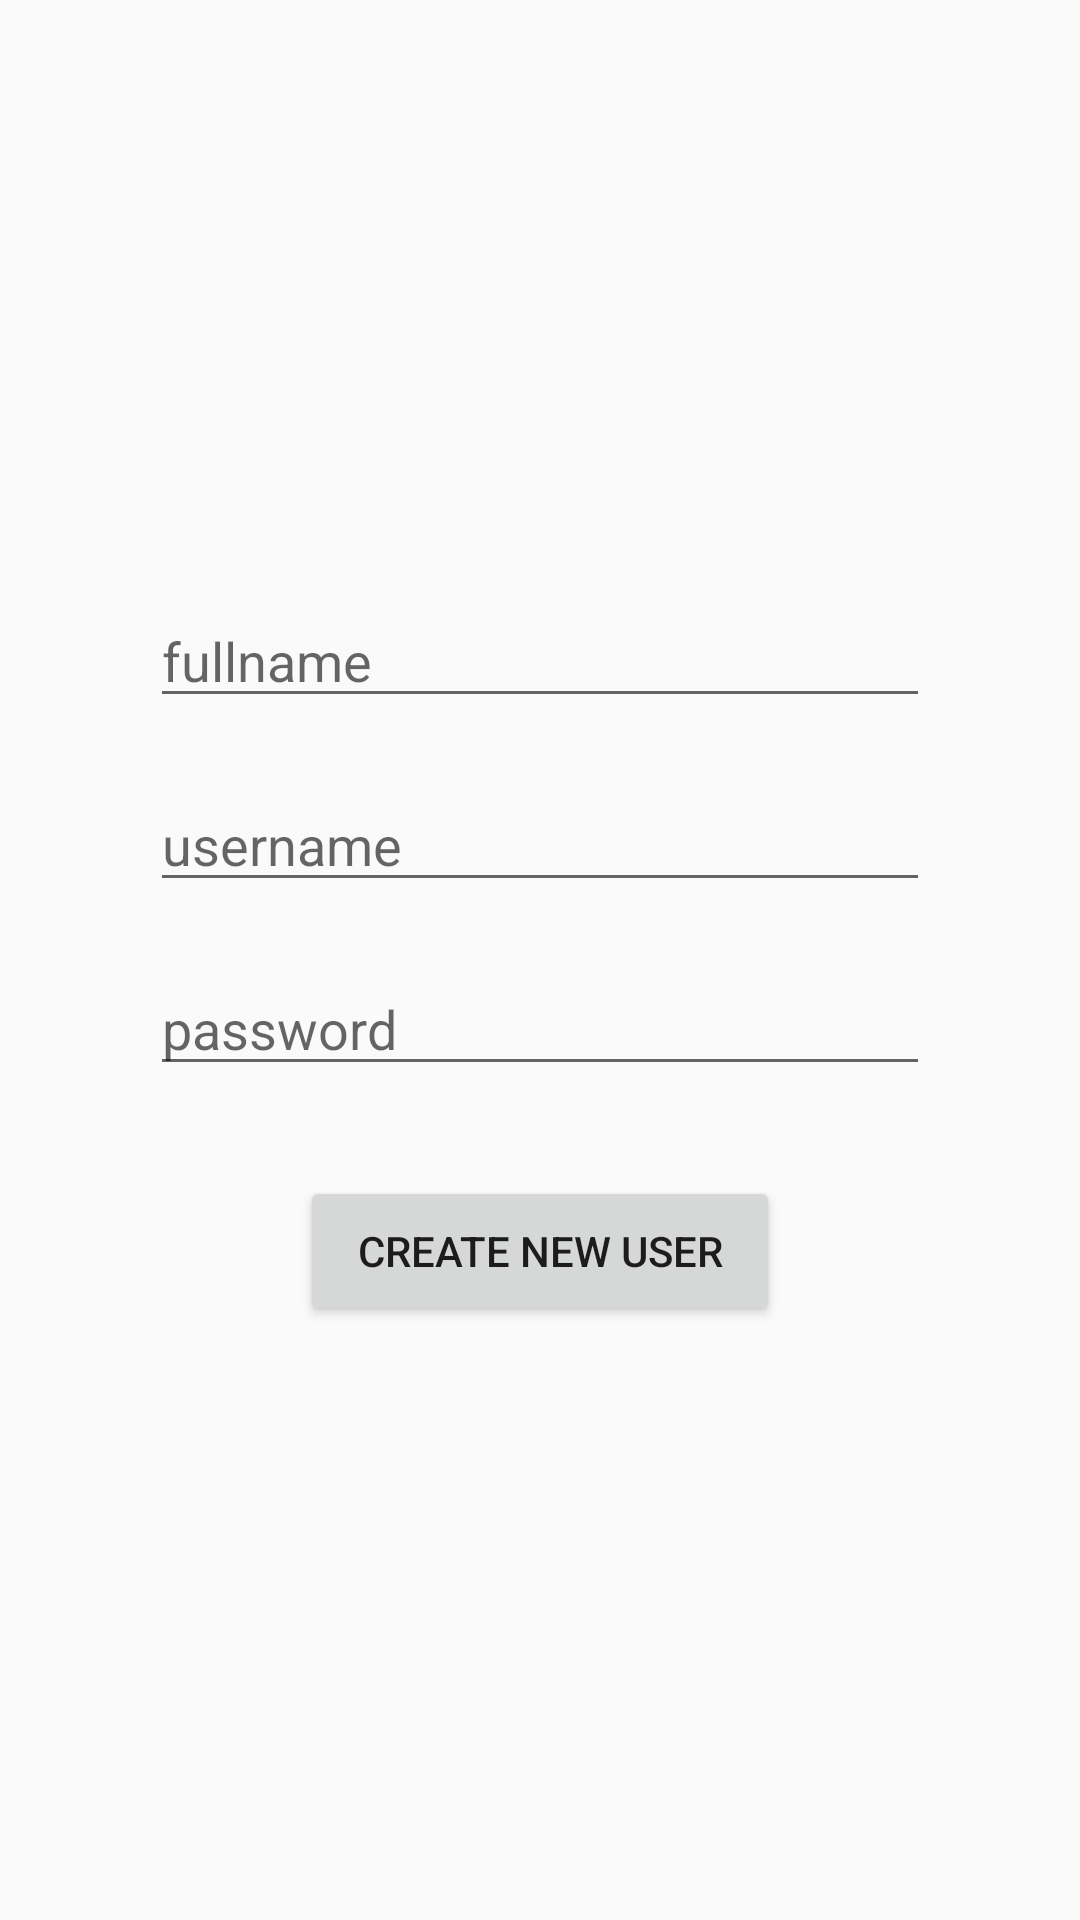

Write the Android layout XML for this screen, with the resource values it uses.
<!-- AndroidManifest.xml: application theme Theme.AppCompat.DayNight.NoActionBar -->
<!-- res/layout/fragment_register.xml -->
<?xml version="1.0" encoding="utf-8"?>
<FrameLayout xmlns:android="http://schemas.android.com/apk/res/android"
    xmlns:tools="http://schemas.android.com/tools"
    android:layout_width="match_parent"
    android:layout_height="match_parent"
    tools:context=".view.RegisterFragment">

    <RelativeLayout
        android:layout_width="match_parent"
        android:layout_height="wrap_content"
        android:layout_margin="50dp"
        android:layout_gravity="center">

        <EditText
            android:id="@+id/edFullname"
            android:layout_width="wrap_content"
            android:layout_height="wrap_content"
            android:layout_alignParentStart="true"
            android:layout_alignParentEnd="true"
            android:layout_alignParentTop="true"
            android:hint="fullname" />

        <EditText
            android:id="@+id/edUsername"
            android:layout_width="wrap_content"
            android:layout_height="wrap_content"
            android:layout_below="@+id/edFullname"
            android:layout_alignParentStart="true"
            android:layout_alignParentEnd="true"
            android:layout_marginTop="20dp"
            android:hint="username" />

        <EditText
            android:id="@+id/edPassword"
            android:layout_width="wrap_content"
            android:layout_height="wrap_content"
            android:layout_below="@+id/edUsername"
            android:layout_alignParentStart="true"
            android:layout_alignParentEnd="true"
            android:layout_marginTop="20dp"
            android:maxLines="1"
            android:inputType="textPassword"
            android:hint="password" />

        <Button
            android:id="@+id/btRegister"
            android:layout_width="100dp"
            android:layout_height="50dp"
            android:layout_below="@id/edPassword"
            android:layout_alignParentStart="true"
            android:layout_alignParentEnd="true"
            android:layout_marginTop="30dp"
            android:layout_marginStart="50dp"
            android:layout_marginEnd="50dp"
            android:text="Create new user" />

    </RelativeLayout>

</FrameLayout>
<!-- resources referenced by this layout -->
<resources>

</resources>
